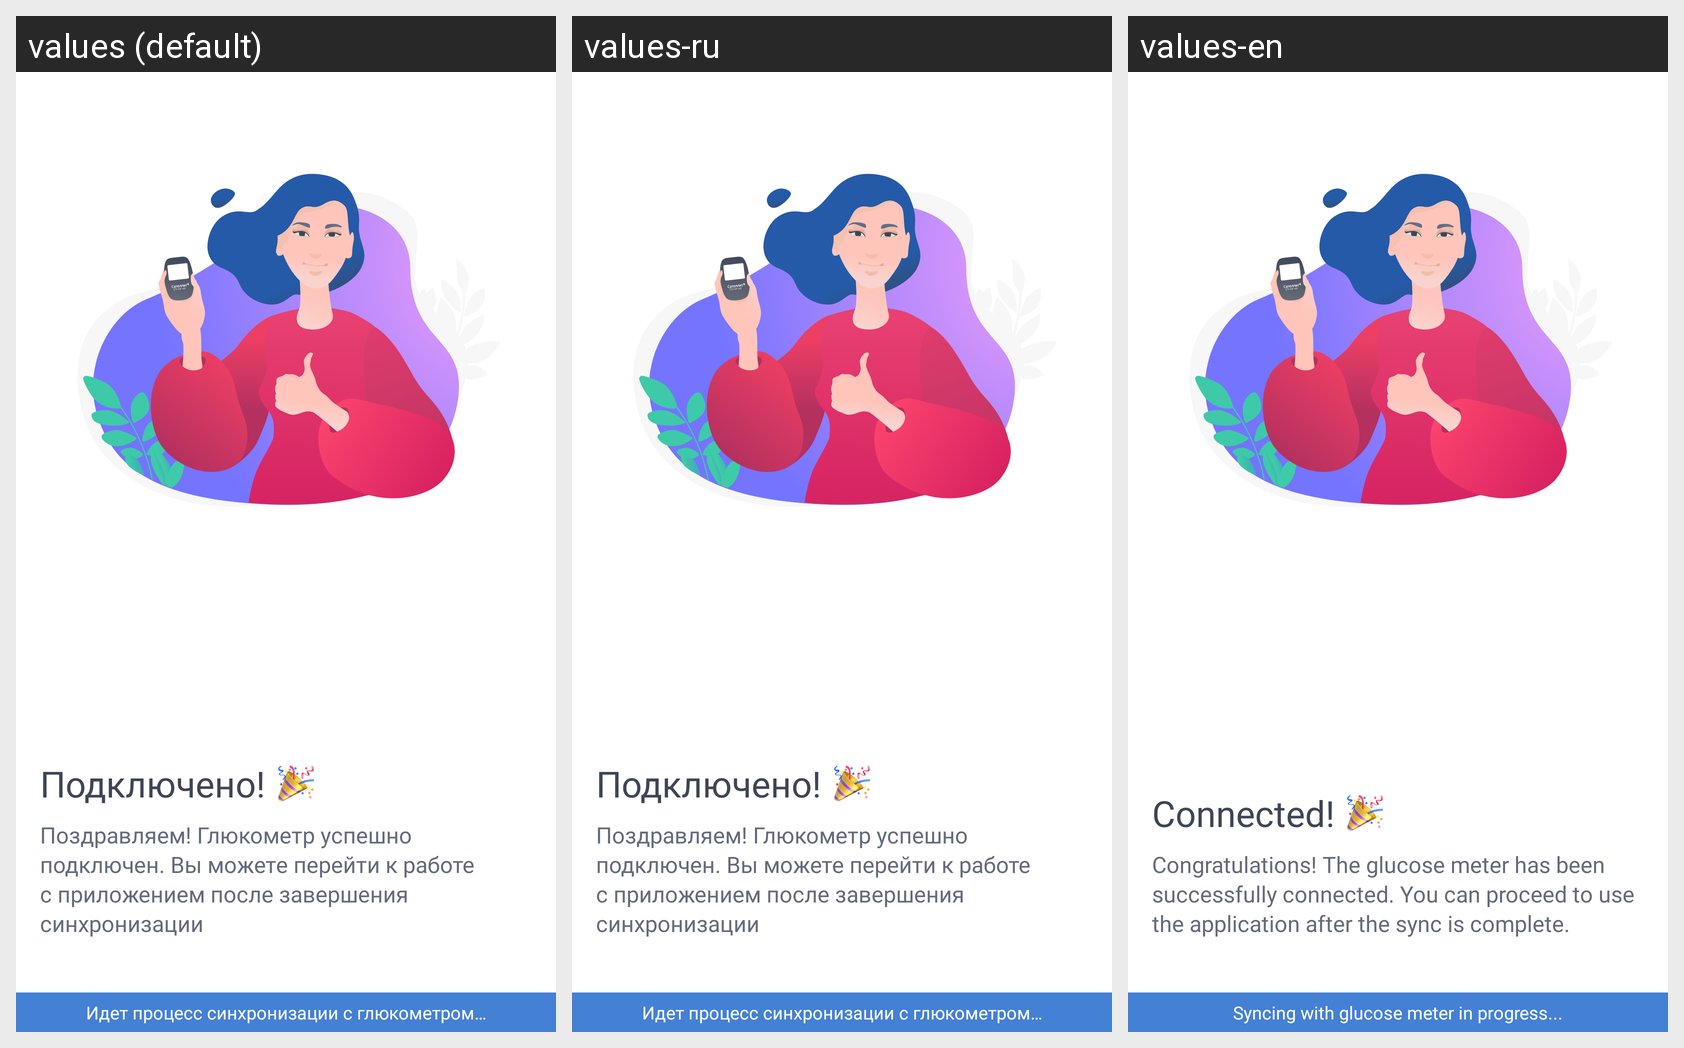

Locale-by-locale string values for the Android screen shown in this grid:
Android screen res/layout/layout_sync_state_connected.xml rendered under 3 locales, left to right: values (default), values-ru, values-en. Device: Nexus 5 (rendered at 1080×1920; each locale shown at half size, 540×960, under a caption strip naming it); theme Theme.MaterialComponents.DayNight.NoActionBar.
Strings drawn on this screen, with the default value and each locale's value (text and hints the layout hard-codes, and strings that could not be matched under every locale, appear in the picture but are not listed):

sync_state_title_connected
  values: Подключено!
  values-ru: Подключено!  [not translated; the default value is used]
  values-en: Connected!

sync_state_subtitle_connected
  values: Поздравляем! Глюкометр успешно
      подключен. Вы можете перейти к работе
      с приложением после завершения
      синхронизации
  values-ru: Поздравляем! Глюкометр успешно
      подключен. Вы можете перейти к работе
      с приложением после завершения
      синхронизации  [not translated; the default value is used]
  values-en: Congratulations! The glucose meter has been successfully connected. You can proceed to use the application after the sync is complete.

sync_state_title_progress_connected
  values: Идет процесс синхронизации с глюкометром…
  values-ru: Идет процесс синхронизации с глюкометром…  [not translated; the default value is used]
  values-en: Syncing with glucose meter in progress...
